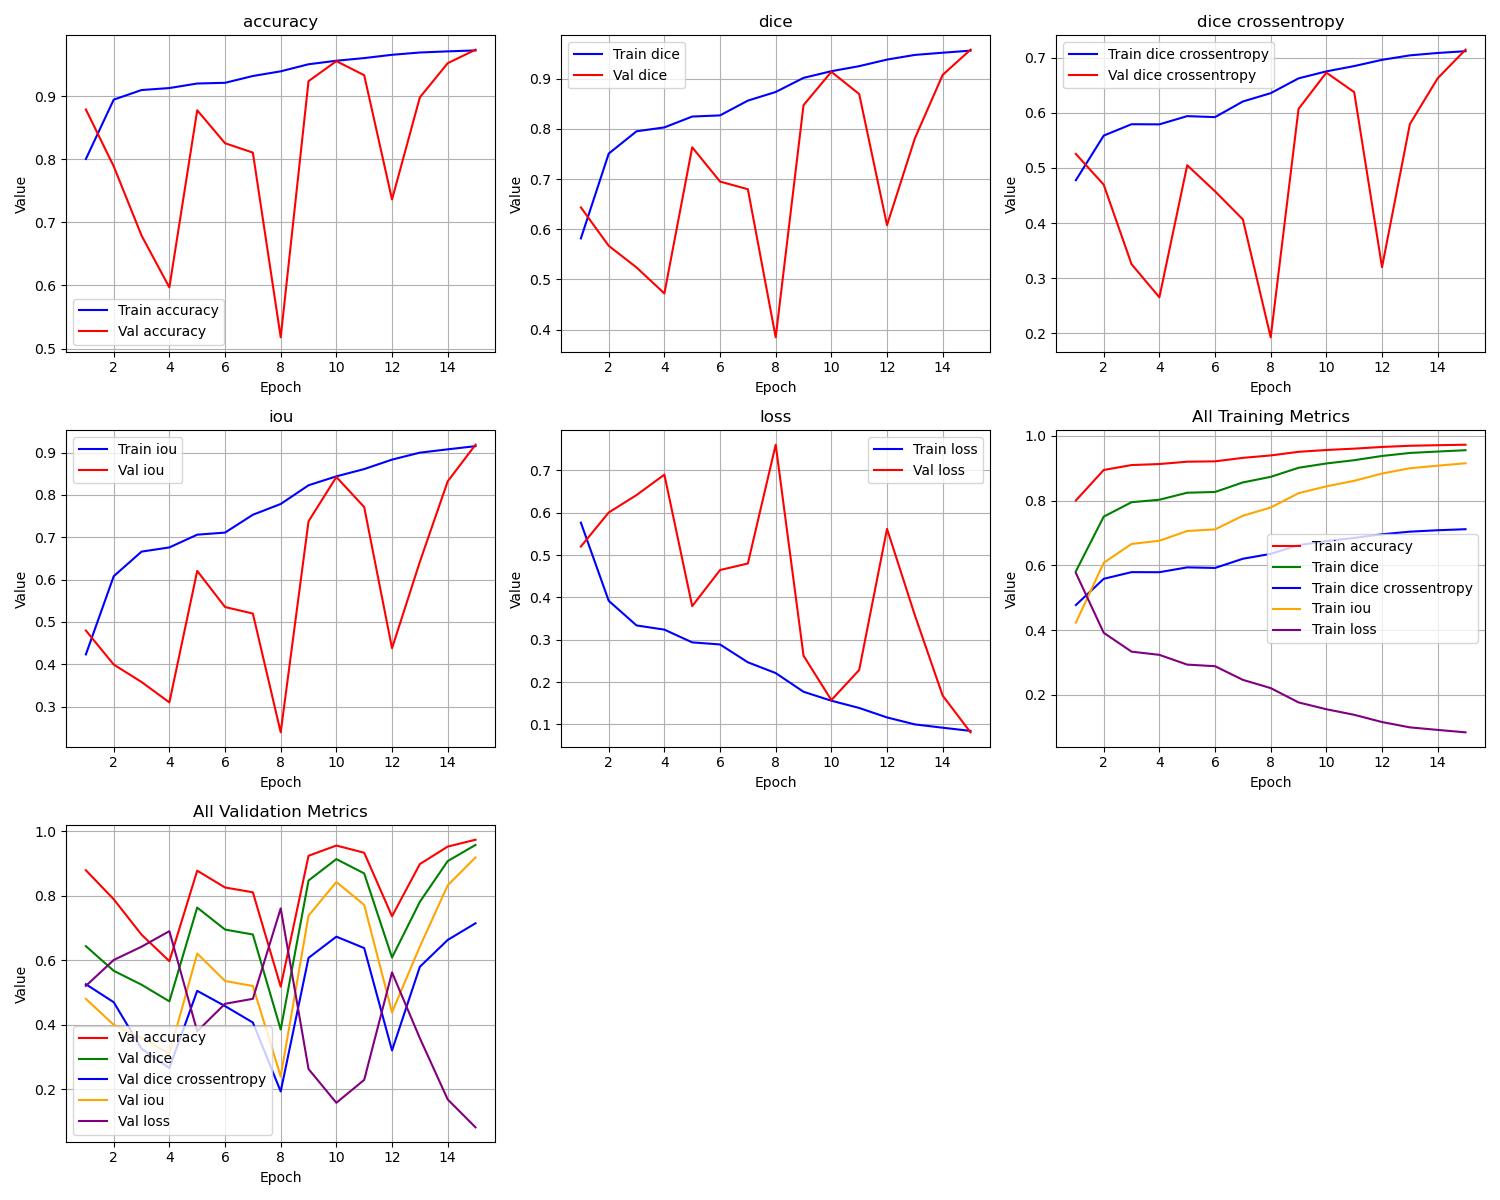

The data file committed next to this chart (first rows):
epoch, train_loss, train_iou, train_dice, train_dice crossentropy, train_accuracy, val_loss, val_iou, val_dice, val_dice crossentropy, val_accuracy
1, 0.5766, 0.4234, 0.5818, 0.4777, 0.8005, 0.5202, 0.4798, 0.6434, 0.5253, 0.879
2, 0.3919, 0.608, 0.7506, 0.5586, 0.8946, 0.6006, 0.3994, 0.567, 0.4695, 0.7889
3, 0.3338, 0.6662, 0.7951, 0.5792, 0.9098, 0.6418, 0.3582, 0.5238, 0.3252, 0.6791
4, 0.3239, 0.6761, 0.8028, 0.579, 0.913, 0.69, 0.31, 0.4721, 0.2652, 0.5969
5, 0.2937, 0.7063, 0.8244, 0.594, 0.9202, 0.3794, 0.6206, 0.7632, 0.5048, 0.8777
6, 0.2888, 0.7112, 0.8267, 0.5921, 0.9213, 0.4646, 0.5354, 0.6949, 0.4575, 0.8255
7, 0.2467, 0.7533, 0.8562, 0.6205, 0.9321, 0.4801, 0.5199, 0.6797, 0.4065, 0.8106
8, 0.2212, 0.7788, 0.8734, 0.6356, 0.9395, 0.7607, 0.2393, 0.3847, 0.1925, 0.5177
9, 0.1771, 0.8229, 0.9014, 0.6625, 0.9507, 0.2622, 0.7378, 0.8471, 0.6071, 0.9239
10, 0.1559, 0.8441, 0.9147, 0.6752, 0.9563, 0.1574, 0.8426, 0.9136, 0.6729, 0.9557
11, 0.1388, 0.8612, 0.9248, 0.6848, 0.9605, 0.2286, 0.7714, 0.8692, 0.6375, 0.9333
12, 0.1164, 0.8836, 0.9379, 0.6961, 0.9657, 0.5619, 0.4381, 0.6081, 0.3198, 0.7363
13, 0.09999, 0.9, 0.9472, 0.7042, 0.9693, 0.3579, 0.6421, 0.781, 0.5794, 0.8982
14, 0.09216, 0.9078, 0.9515, 0.7086, 0.9711, 0.1679, 0.8321, 0.9074, 0.6627, 0.9524
15, 0.08466, 0.9153, 0.9557, 0.7118, 0.9726, 0.08124, 0.9188, 0.9575, 0.7145, 0.9737
